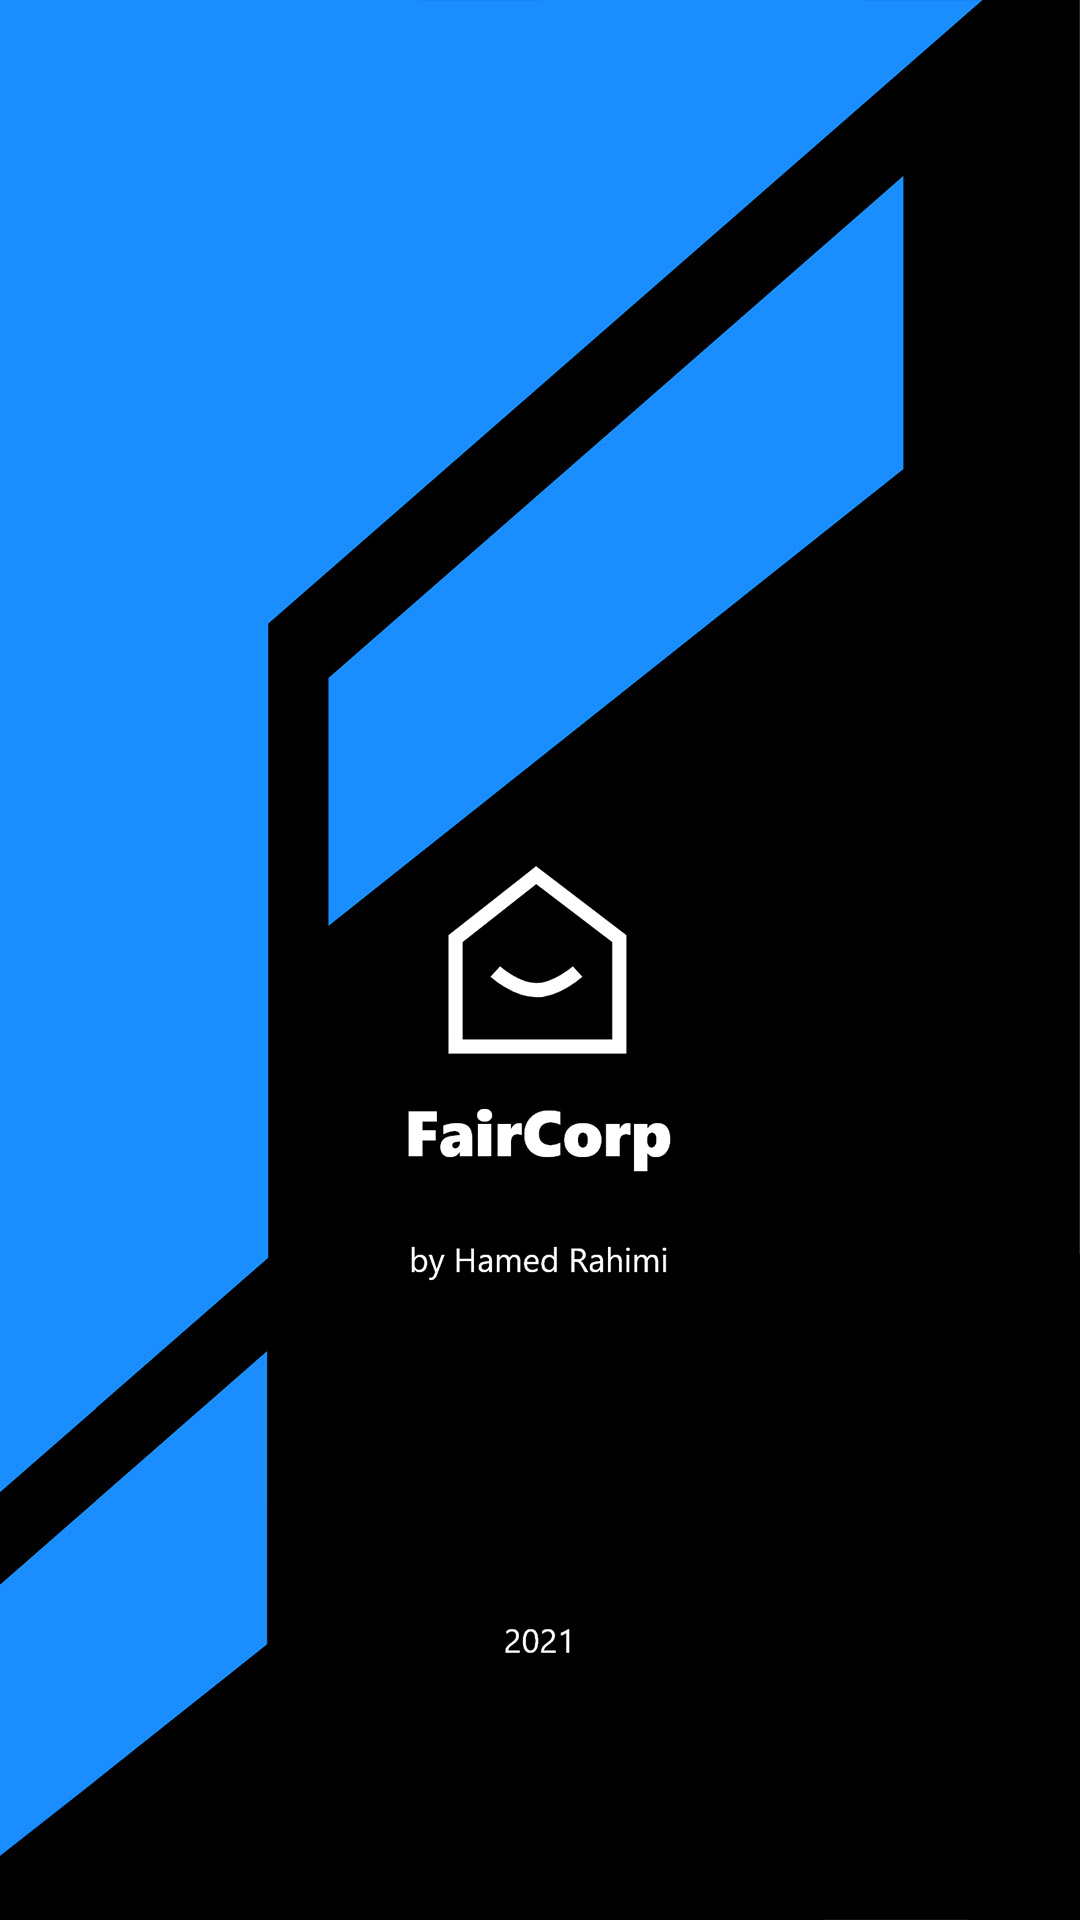

Reconstruct the res/layout file that produces this screen, plus the resources it refers to.
<!-- AndroidManifest.xml: application theme Theme.Faircorp -->
<!-- res/layout/activity_intro.xml -->
<?xml version="1.0" encoding="utf-8"?>
<androidx.constraintlayout.widget.ConstraintLayout
    xmlns:android="http://schemas.android.com/apk/res/android"
    xmlns:app="http://schemas.android.com/apk/res-auto"
    xmlns:tools="http://schemas.android.com/tools"
    android:layout_width="match_parent"
    android:layout_height="match_parent"
    android:background="@drawable/intro">

    <ImageView
        android:layout_width="250dp"
        android:layout_height="250dp"
        android:layout_centerInParent="true"
        app:layout_constraintBottom_toBottomOf="parent"
        app:layout_constraintEnd_toEndOf="parent"
        app:layout_constraintStart_toStartOf="parent"
        app:layout_constraintTop_toTopOf="parent" />

</androidx.constraintlayout.widget.ConstraintLayout>
<!-- resources referenced by this layout -->
<resources>
  <!-- drawable intro: jpg bitmap (drawable-v24, 88687 bytes) -->
  <style name="Theme.Faircorp" parent="Theme.AppCompat.Light.DarkActionBar">
          
          <item name="titleTextColor">@android:color/white</item>
          <item name="android:actionMenuTextColor">@color/white</item>
          <item name="android:windowTranslucentStatus">false</item>
          <item name="android:windowTranslucentNavigation">false</item>
          <item name="colorPrimary">@color/black</item>
          <item name="colorPrimaryDark">@color/purple_700</item>
          <item name="colorAccent">@color/teal_200</item>
          <item name="android:itemBackground">@color/black</item>
          <item name="android:textColor">@color/white</item>
          <item name="android:textSize">24sp</item>
          
      </style>
  <!-- not gathered from this repository: default colours our renderer supplied (Android Studio template values) -->
  <color name="purple_700">#FF3700B3</color>
  <color name="teal_200">#FF03DAC5</color>
  <color name="black">#FF000000</color>
  <color name="white">#FFFFFFFF</color>
</resources>
